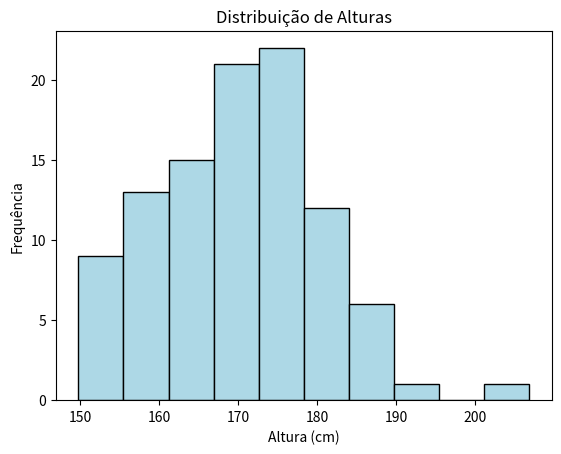

Write Python code to recreate this figure.
import numpy as np
import matplotlib.pyplot as plt

### 1 ###
ar = np.arange(1,11).reshape(2,5)
print(ar)
print()

### 3 ###
ar = np.arange(0,51)
cond_even = (np.mod(ar, 2) == 0)
cond_multi5 = (np.mod(ar, 5) == 0)
cond_both = cond_even | cond_multi5
print()

### 7 ###
ar = np.random.randint(1,11,20).reshape(5,4)
print(ar)

print(f'Média do 1º Aluno:', np.mean(ar[0]))
print(f'Média do 2º Aluno:', np.mean(ar[1]))
print(f'Média do 3º Aluno:', np.mean(ar[2]))
print(f'Média do 4º Aluno:', np.mean(ar[3]))
print(f'Média do 5º Aluno:', np.mean(ar[4]))
print()
print(f'Média da 1ª Prova', np.mean(ar[:, 0]))
print(f'Média da 2ª Prova', np.mean(ar[:, 1]))
print(f'Média da 3ª Prova', np.mean(ar[:, 2]))
print(f'Média da 4ª Prova', np.mean(ar[:, 3]))
print()

### 10 ###
ar = np.random.normal(170, 10, 100)

print(ar)
print(np.percentile(ar, 25))
print(np.percentile(ar, 50))
print(np.percentile(ar, 75))

print(f'A quantidade de pessoas com altura acima de 180 cm é: ', np.sum(ar > 180))

plt.hist(ar, bins=10, color='lightblue', edgecolor='black')
plt.title("Distribuição de Alturas")
plt.xlabel("Altura (cm)")
plt.ylabel("Frequência")
plt.show()

### 13 ###
ar1 = np.arange(1,6)
ar2 = np.arange(1,6)

ar1 = np.sqrt(ar1)
ar_result = ar1 - ar2
print(ar1)
print(ar2)
print(ar_result)
print()

### 17 ###
ar = np.random.randint(0,11,9).reshape(3,3)
print(ar)
print(np.linalg.det(ar))
print(np.linalg.inv(ar))


### 21 ###
ar1 = np.random.randint(0,1,10)
ar2 = np.random.randint(1,2,5)
ar3 = np.identity(4)

print(ar1)
print(ar2)
print(ar3)

### 26 ###
ar = np.random.randint(0,11,30)
ar_unq, ar_unq_freq = np.unique(ar, return_counts=True)

print(ar)
print(f'Valores únicos:', ar_unq)
print(f'Frequencia dos valores:', ar_unq_freq)